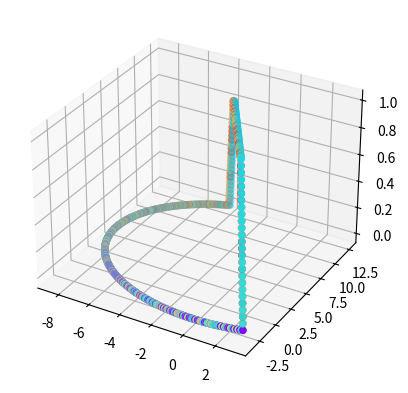
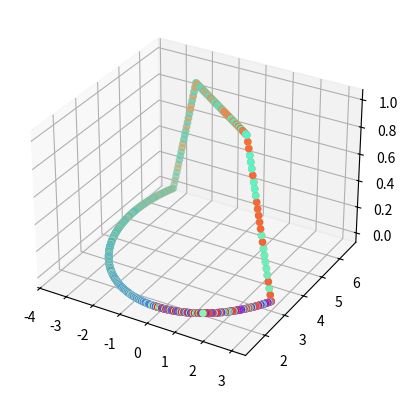
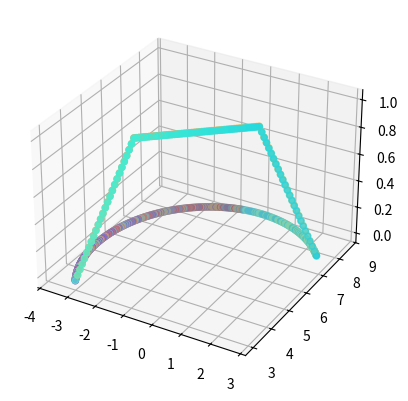
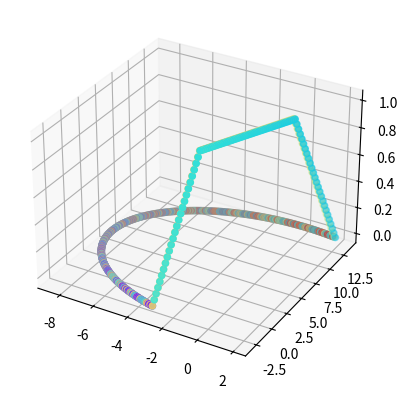

The matplotlib source for these figures, in order:
import numpy as np
import matplotlib.pyplot as plt
import matplotlib.cm as cm
from mpl_toolkits.mplot3d import Axes3D
from math import pow, pi

t = 0
step = 0.01

homes = [[3, -3, 1], [3, 3, 1], [-3, 3, 1], [-3, -3, 1]]
ends = [list(home) for home in homes]
coords = [[home[0], home[1], 0] for home in homes]
vs = [5, 0, 0]
ω = 1
lift_height = 1

points = [[[],[],[]], [[],[],[]], [[],[],[]], [[],[],[]]]

beats = 12
beatlen = 1

def update_leg(i):
    tphase = t + i*beatlen
    
    # on ground
    if (tphase / beatlen) % 4 < 3:
        points[i][0].append(coords[i][0])
        points[i][1].append(coords[i][1])
        points[i][2].append(coords[i][2])
        coords[i][0] += (-vs[0] + coords[i][1]*ω) * step
        coords[i][1] += (-vs[1] - coords[i][0]*ω) * step
    
    # in air
    else:
        if(-0.01 < tphase % beatlen < 0.01):
            ends[i][0] = coords[i][0]
            ends[i][1] = coords[i][1]
            ends[i][2] = coords[i][2]
        points[i][0].append(coords[i][0])
        points[i][1].append(coords[i][1])
        points[i][2].append(coords[i][2])
        coords[i][0] += (homes[i][0] - ends[i][0]) * step / beatlen
        coords[i][1] += (homes[i][1] - ends[i][1]) * step / beatlen
        
        # lift foot
        if (tphase % beatlen)/beatlen < 1/4:
            coords[i][2] += (homes[i][2]) * (step / (beatlen / 4))
            
        # drop foot
        if (tphase % beatlen)/beatlen > 3/4:
            coords[i][2] -= (homes[i][2]) * (step / (beatlen / 4))
            if(homes[i][0] - 0.01 < coords[i][0] < homes[i][0] + 0.01):
                coords[i][0] = homes[i][0]
                coords[i][1] = homes[i][1]

while t < (beats * beatlen):
    update_leg(0)
    if(t > 3*beatlen):
        update_leg(1)
    if(t > 2*beatlen):
        update_leg(2)
    if(t > 1*beatlen):
        update_leg(3)
    t += step

for i in range(len(points)):
    colors = cm.rainbow(np.linspace(0, 1, len(points[i][0])))
    fig = plt.figure()
    a = fig.add_subplot(111, projection='3d')
    a.scatter(xs=points[i][0], ys=points[i][1], zs=points[i][2], c=colors)

plt.interactive(False)
plt.show()
